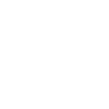
t = 0.00 s
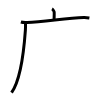
t = 3.00 s
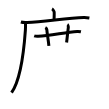
t = 6.00 s
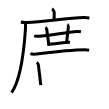
t = 9.00 s
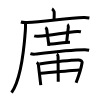
t = 12.00 s
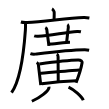
t = 15.00 s

The animated SVG that drew these frames (rendered in a browser with its animation timeline set to each time). Animation: 15 SMIL elements (animate=15); one cycle of 15.00 s.

<svg width="109px" height="109px" viewBox="0 0 px 109px" xmlns="http://www.w3.org/2000/svg" xmlns:xlink="http://www.w3.org/1999/xlink" xml:space="preserve" version="1.1"  baseProfile="full">
<path d="M52,8.88c0.65,0.33,2.02,2.47,2.15,3.12c0.13,0.66,0.07,3.13-0.06,7.24" style="fill:none;stroke:black;stroke-width:3;opacity:0">
  <animate attributeType="CSS" attributeName="opacity" from="0" to="1" begin="0s" dur="1s" repeatCount="0" fill="freeze" />
</path>
<path d="M20.88,22.05c1.63,0.47,4.62,0.55,6.26,0.47c16.98-0.79,40.08-4.37,56.53-4.99c2.72-0.1,4.35,0.23,5.71,0.46" style="fill:none;stroke:black;stroke-width:3;opacity:0">
  <animate attributeType="CSS" attributeName="opacity" from="0" to="1" begin="1s" dur="1s" repeatCount="0" fill="freeze" />
</path>
<path d="M25.5,23c0.04,1.65,0.09,4.27-0.08,6.64c-0.99,14.01-3.21,47.99-13.86,63.07" style="fill:none;stroke:black;stroke-width:3;opacity:0">
  <animate attributeType="CSS" attributeName="opacity" from="0" to="1" begin="2s" dur="1s" repeatCount="0" fill="freeze" />
</path>
<path d="M34.21,35.88c1.04,0.37,2.96,0.44,3.99,0.37c12.75-0.82,27.55-4,39.09-4.8c1.73-0.12,2.78,0.18,3.65,0.37" style="fill:none;stroke:black;stroke-width:3;opacity:0">
  <animate attributeType="CSS" attributeName="opacity" from="0" to="1" begin="3s" dur="1s" repeatCount="0" fill="freeze" />
</path>
<path d="M45.32,27.58c0.49,0.25,1.54,1.84,1.56,2.34c0.15,3.37,1.49,10.09,2.01,15.98" style="fill:none;stroke:black;stroke-width:3;opacity:0">
  <animate attributeType="CSS" attributeName="opacity" from="0" to="1" begin="4s" dur="1s" repeatCount="0" fill="freeze" />
</path>
<path d="M67.34,24.63c0.5,0.29,1.07,2.16,0.99,2.74c-0.49,3.54-0.91,8.48-1.73,15.08" style="fill:none;stroke:black;stroke-width:3;opacity:0">
  <animate attributeType="CSS" attributeName="opacity" from="0" to="1" begin="5s" dur="1s" repeatCount="0" fill="freeze" />
</path>
<path d="M48.58,44.11c3.2,0,17.81-1.82,21.4-1.82" style="fill:none;stroke:black;stroke-width:3;opacity:0">
  <animate attributeType="CSS" attributeName="opacity" from="0" to="1" begin="6s" dur="1s" repeatCount="0" fill="freeze" />
</path>
<path d="M30.38,53.67c1.31,0.45,3.73,0.6,5.03,0.45C47,52.75,69.75,50,84.54,49.83c2.19-0.03,3.5,0.21,4.59,0.44" style="fill:none;stroke:black;stroke-width:3;opacity:0">
  <animate attributeType="CSS" attributeName="opacity" from="0" to="1" begin="7s" dur="1s" repeatCount="0" fill="freeze" />
</path>
<path d="M36.68,62.45c0.69,0.37,1.65,1.94,1.71,2.43c0.44,3.74,1.57,13.06,2.38,20.31" style="fill:none;stroke:black;stroke-width:3;opacity:0">
  <animate attributeType="CSS" attributeName="opacity" from="0" to="1" begin="8s" dur="1s" repeatCount="0" fill="freeze" />
</path>
<path d="M39.35,64.04c12.65-1.79,31.65-3.89,38.86-4c2.98-0.05,4.08,1.49,3.92,2.55c-0.59,3.86-2.88,11.91-6.04,20.19" style="fill:none;stroke:black;stroke-width:3;opacity:0">
  <animate attributeType="CSS" attributeName="opacity" from="0" to="1" begin="9s" dur="1s" repeatCount="0" fill="freeze" />
</path>
<path d="M56.77,54.21c0.71,0.35,1.31,2.14,1.32,2.58c0.02,7.25,0.15,22.91,0.15,24.85" style="fill:none;stroke:black;stroke-width:3;opacity:0">
  <animate attributeType="CSS" attributeName="opacity" from="0" to="1" begin="10s" dur="1s" repeatCount="0" fill="freeze" />
</path>
<path d="M39.85,73.42c3.54-0.19,36.3-3.36,39.22-3.36" style="fill:none;stroke:black;stroke-width:3;opacity:0">
  <animate attributeType="CSS" attributeName="opacity" from="0" to="1" begin="11s" dur="1s" repeatCount="0" fill="freeze" />
</path>
<path d="M41.74,83.67c10.23-1.34,22.39-2.53,34.45-3.01" style="fill:none;stroke:black;stroke-width:3;opacity:0">
  <animate attributeType="CSS" attributeName="opacity" from="0" to="1" begin="12s" dur="1s" repeatCount="0" fill="freeze" />
</path>
<path d="M48.93,86.72c0.05,0.37,0.1,0.95-0.1,1.48c-1.16,3.11-7.84,8.87-16.98,13.05" style="fill:none;stroke:black;stroke-width:3;opacity:0">
  <animate attributeType="CSS" attributeName="opacity" from="0" to="1" begin="13s" dur="1s" repeatCount="0" fill="freeze" />
</path>
<path d="M68.52,87.12c5.2,2.31,13.43,9.51,14.74,13.11" style="fill:none;stroke:black;stroke-width:3;opacity:0">
  <animate attributeType="CSS" attributeName="opacity" from="0" to="1" begin="14s" dur="1s" repeatCount="0" fill="freeze" />
</path>
</svg>
